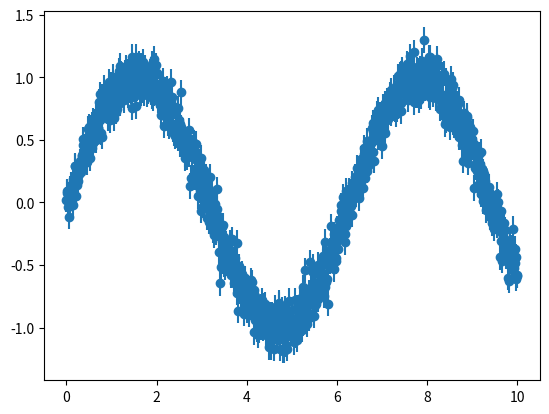

Python code for this plot:
import numpy as np
import numpy.random as rng
import matplotlib.pyplot as plt

N = 1001
err = 0.1*np.ones(N)
t = np.linspace(0.0, 10.0, 1001)
y = np.sin(t) + err*rng.randn(N)
data = np.column_stack([t, y, err])
np.savetxt("data.txt", data)

plt.errorbar(t, y, yerr=err, fmt="o")
plt.show()
